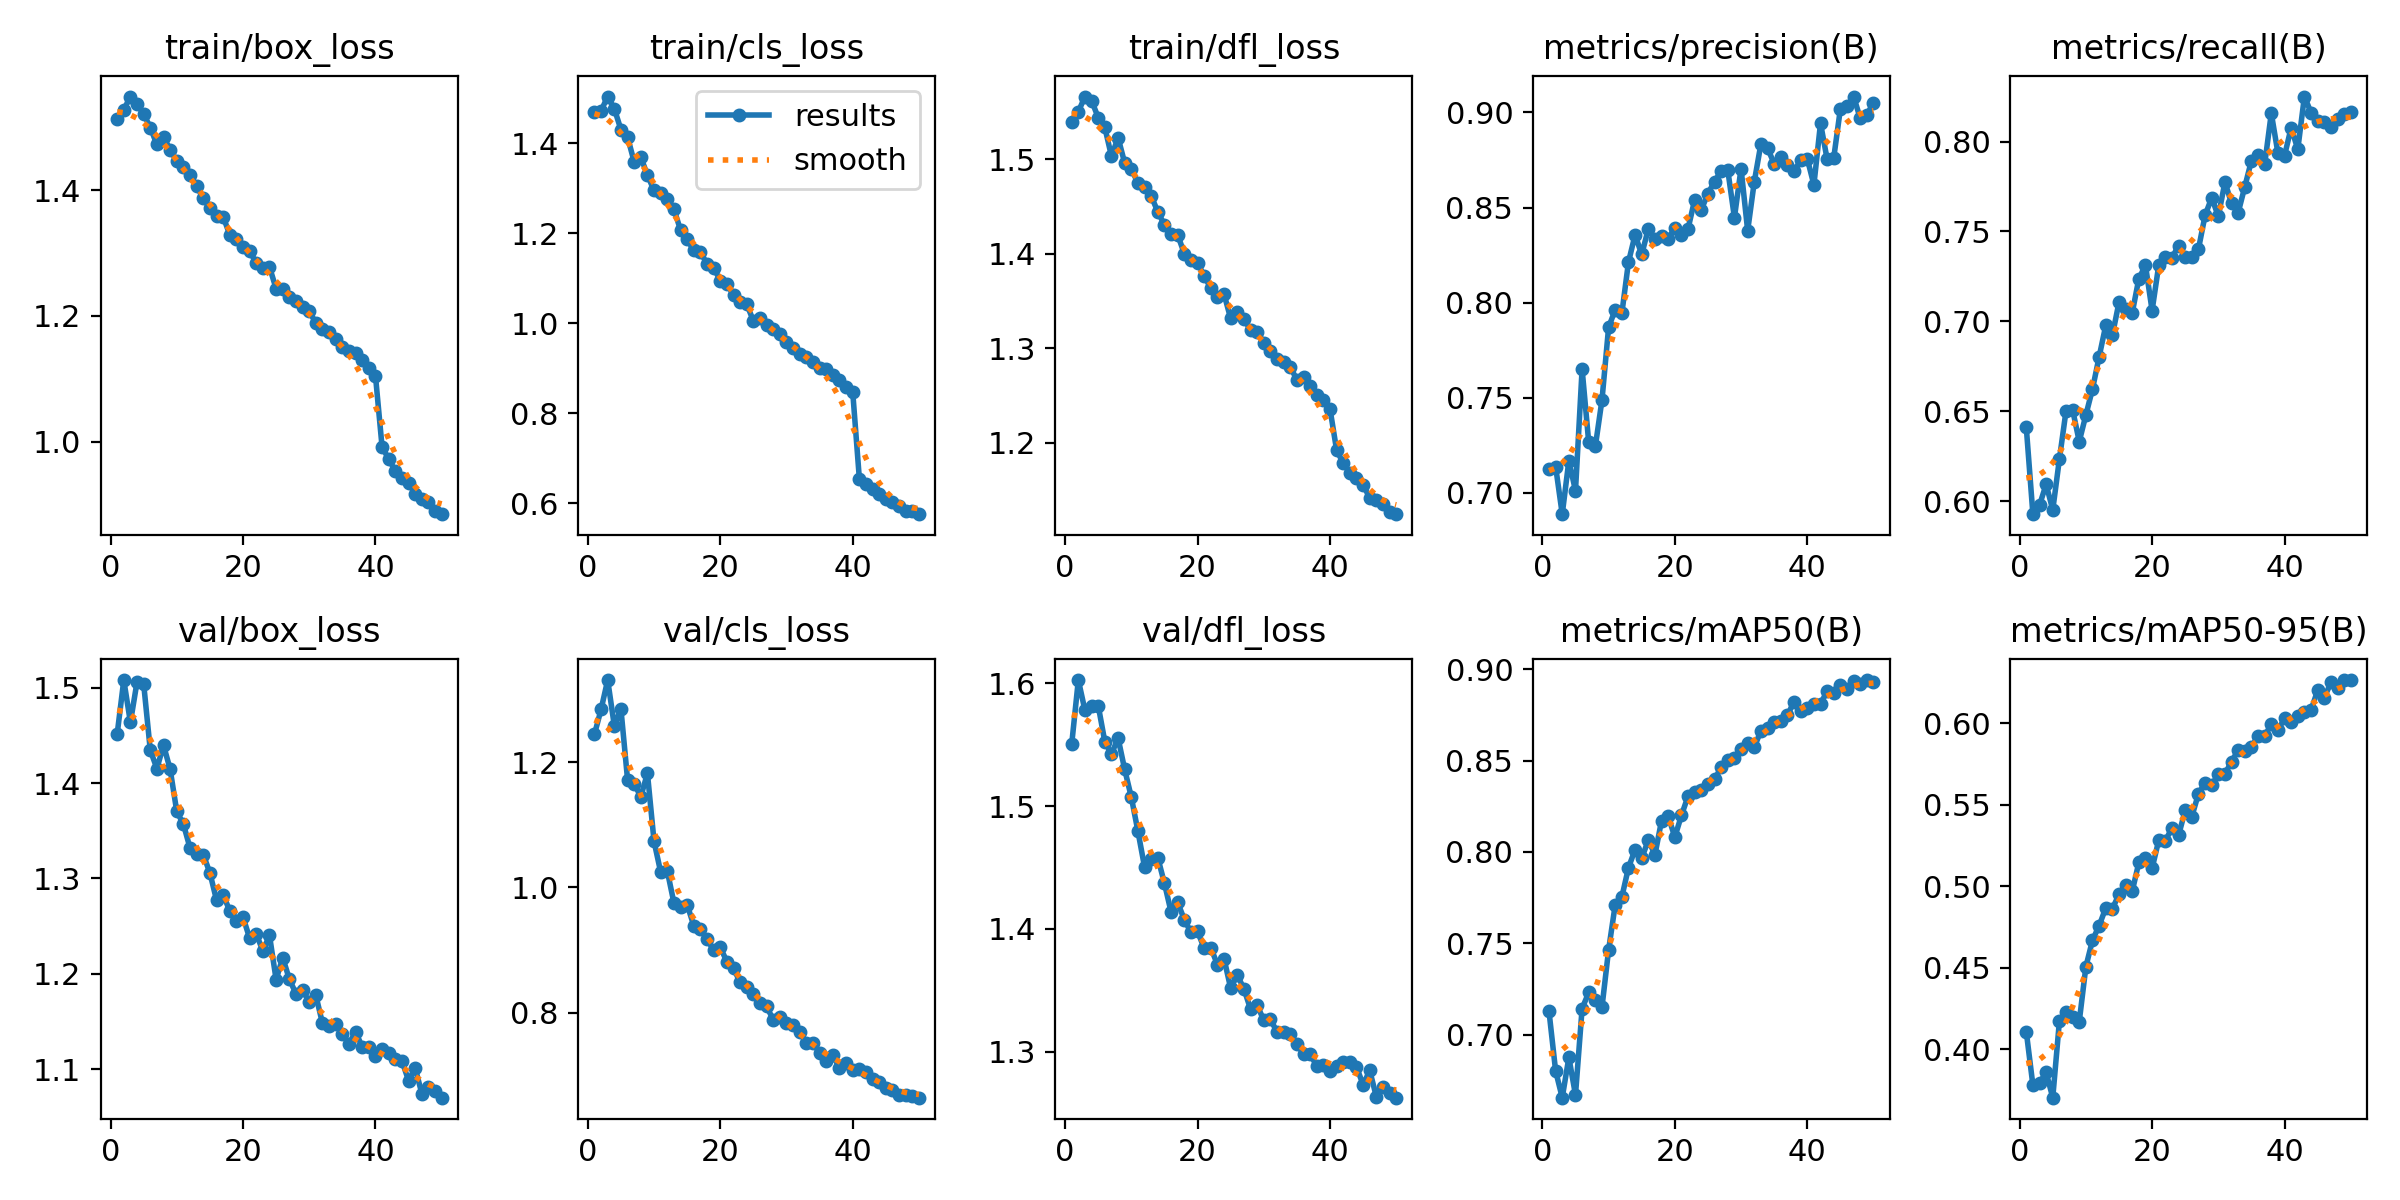

The data file committed next to this chart (first rows):
epoch, time, train/box_loss, train/cls_loss, train/dfl_loss, metrics/precision(B), metrics/recall(B), metrics/mAP50(B), metrics/mAP50-95(B), val/box_loss, val/cls_loss, val/dfl_loss, lr/pg0, lr/pg1, lr/pg2
1, 2952, 1.513, 1.469, 1.539, 0.7127, 0.6412, 0.7128, 0.4109, 1.451, 1.245, 1.551, 0.0003693, 0.0003693, 0.0003693
2, 5439, 1.528, 1.472, 1.55, 0.7138, 0.5928, 0.6801, 0.378, 1.508, 1.285, 1.603, 0.000725, 0.000725, 0.000725
3, 8306, 1.549, 1.503, 1.566, 0.6887, 0.5978, 0.6655, 0.3794, 1.464, 1.332, 1.578, 0.001066, 0.001066, 0.001066
4, 11570, 1.537, 1.476, 1.562, 0.7169, 0.6095, 0.6875, 0.3859, 1.506, 1.259, 1.581, 0.001045, 0.001045, 0.001045
5, 14124, 1.521, 1.43, 1.544, 0.7011, 0.5952, 0.667, 0.3703, 1.504, 1.285, 1.582, 0.001023, 0.001023, 0.001023
6, 16589, 1.5, 1.414, 1.534, 0.765, 0.6233, 0.7142, 0.4171, 1.435, 1.172, 1.553, 0.001001, 0.001001, 0.001001
7, 19334, 1.473, 1.358, 1.503, 0.7265, 0.6502, 0.723, 0.4231, 1.415, 1.166, 1.542, 0.000979, 0.000979, 0.000979
8, 22584, 1.485, 1.369, 1.523, 0.7245, 0.6508, 0.7188, 0.42, 1.44, 1.145, 1.555, 0.000957, 0.000957, 0.000957
9, 25028, 1.464, 1.329, 1.496, 0.7488, 0.6332, 0.715, 0.417, 1.415, 1.183, 1.53, 0.000935, 0.000935, 0.000935
10, 27482, 1.446, 1.295, 1.489, 0.787, 0.648, 0.7463, 0.4507, 1.37, 1.074, 1.507, 0.000913, 0.000913, 0.000913
11, 29905, 1.437, 1.29, 1.475, 0.7963, 0.6624, 0.7711, 0.467, 1.357, 1.025, 1.48, 0.000891, 0.000891, 0.000891
12, 32310, 1.424, 1.275, 1.47, 0.7943, 0.6803, 0.7753, 0.4759, 1.332, 1.027, 1.45, 0.000869, 0.000869, 0.000869
13, 34728, 1.407, 1.253, 1.461, 0.8213, 0.6977, 0.7913, 0.4867, 1.326, 0.9755, 1.457, 0.000847, 0.000847, 0.000847
14, 37155, 1.387, 1.207, 1.444, 0.8357, 0.6922, 0.8012, 0.4863, 1.325, 0.9684, 1.458, 0.000825, 0.000825, 0.000825
15, 39503, 1.371, 1.186, 1.43, 0.8253, 0.7106, 0.7965, 0.4951, 1.306, 0.9726, 1.437, 0.000803, 0.000803, 0.000803
16, 41859, 1.358, 1.162, 1.421, 0.8388, 0.7069, 0.8064, 0.501, 1.277, 0.9389, 1.414, 0.000781, 0.000781, 0.000781
17, 44212, 1.358, 1.157, 1.42, 0.8337, 0.7048, 0.7985, 0.497, 1.283, 0.9338, 1.422, 0.000759, 0.000759, 0.000759
18, 46591, 1.329, 1.132, 1.4, 0.8352, 0.7238, 0.8172, 0.5147, 1.266, 0.9172, 1.407, 0.000737, 0.000737, 0.000737
19, 48946, 1.322, 1.123, 1.394, 0.8337, 0.7312, 0.8196, 0.5177, 1.256, 0.8999, 1.397, 0.000715, 0.000715, 0.000715
20, 51308, 1.309, 1.095, 1.39, 0.8394, 0.706, 0.8081, 0.5111, 1.259, 0.9044, 1.398, 0.000693, 0.000693, 0.000693
21, 53666, 1.303, 1.088, 1.377, 0.8357, 0.7311, 0.82, 0.5283, 1.237, 0.8814, 1.384, 0.000671, 0.000671, 0.000671
22, 56032, 1.285, 1.063, 1.364, 0.8388, 0.7357, 0.8305, 0.5281, 1.242, 0.8705, 1.385, 0.000649, 0.000649, 0.000649
23, 58395, 1.275, 1.047, 1.354, 0.8541, 0.7353, 0.8329, 0.5356, 1.224, 0.8484, 1.371, 0.000627, 0.000627, 0.000627
24, 60772, 1.278, 1.043, 1.357, 0.8489, 0.7422, 0.834, 0.5313, 1.24, 0.8409, 1.376, 0.0006051, 0.0006051, 0.0006051
25, 63141, 1.243, 1.005, 1.332, 0.8573, 0.736, 0.8369, 0.5468, 1.194, 0.8291, 1.352, 0.0005831, 0.0005831, 0.0005831
26, 65516, 1.243, 1.011, 1.339, 0.8637, 0.736, 0.8397, 0.5428, 1.217, 0.8153, 1.362, 0.0005611, 0.0005611, 0.0005611
27, 67880, 1.23, 0.9969, 1.331, 0.8692, 0.7402, 0.8463, 0.5568, 1.194, 0.8097, 1.351, 0.0005391, 0.0005391, 0.0005391
28, 70259, 1.224, 0.9865, 1.32, 0.8696, 0.759, 0.8504, 0.5637, 1.179, 0.7885, 1.335, 0.0005171, 0.0005171, 0.0005171
29, 72576, 1.215, 0.9751, 1.317, 0.8447, 0.7688, 0.8514, 0.562, 1.183, 0.7934, 1.338, 0.0004951, 0.0004951, 0.0004951
30, 75959, 1.207, 0.9593, 1.306, 0.8705, 0.7585, 0.8563, 0.5688, 1.171, 0.784, 1.326, 0.0004731, 0.0004731, 0.0004731
31, 79171, 1.189, 0.9441, 1.297, 0.8378, 0.7775, 0.8597, 0.569, 1.177, 0.7808, 1.326, 0.0004511, 0.0004511, 0.0004511
32, 82018, 1.179, 0.9318, 1.289, 0.8636, 0.7656, 0.8572, 0.5766, 1.148, 0.7689, 1.316, 0.0004291, 0.0004291, 0.0004291
33, 84577, 1.174, 0.9245, 1.286, 0.8835, 0.7605, 0.8664, 0.5836, 1.145, 0.7508, 1.316, 0.0004071, 0.0004071, 0.0004071
34, 87053, 1.163, 0.9145, 1.28, 0.8812, 0.7749, 0.8678, 0.5831, 1.147, 0.7517, 1.314, 0.0003851, 0.0003851, 0.0003851
35, 89608, 1.15, 0.8994, 1.267, 0.8731, 0.7894, 0.8708, 0.5856, 1.136, 0.7354, 1.306, 0.0003631, 0.0003631, 0.0003631
36, 92112, 1.144, 0.8984, 1.269, 0.8764, 0.7923, 0.8716, 0.592, 1.127, 0.7227, 1.298, 0.0003411, 0.0003411, 0.0003411
37, 94591, 1.141, 0.8841, 1.26, 0.8726, 0.7874, 0.8747, 0.5923, 1.139, 0.7314, 1.298, 0.0003191, 0.0003191, 0.0003191
38, 97056, 1.129, 0.8738, 1.251, 0.8692, 0.8158, 0.8823, 0.5995, 1.123, 0.7115, 1.288, 0.0002971, 0.0002971, 0.0002971
39, 99542, 1.117, 0.8575, 1.246, 0.8747, 0.7936, 0.8772, 0.5959, 1.123, 0.7189, 1.289, 0.0002751, 0.0002751, 0.0002751
40, 102007, 1.105, 0.847, 1.236, 0.8757, 0.7922, 0.8789, 0.6031, 1.114, 0.7085, 1.284, 0.0002531, 0.0002531, 0.0002531
41, 104624, 0.9915, 0.6548, 1.192, 0.8619, 0.8078, 0.8811, 0.6009, 1.122, 0.7099, 1.289, 0.0002311, 0.0002311, 0.0002311
42, 108748, 0.9722, 0.6421, 1.179, 0.8943, 0.7957, 0.8812, 0.6047, 1.116, 0.7043, 1.291, 0.0002091, 0.0002091, 0.0002091
43, 111795, 0.9531, 0.6325, 1.169, 0.8754, 0.825, 0.8878, 0.6072, 1.111, 0.693, 1.291, 0.0001871, 0.0001871, 0.0001871
44, 114668, 0.9421, 0.6197, 1.163, 0.8762, 0.8161, 0.8869, 0.6082, 1.109, 0.6883, 1.288, 0.0001651, 0.0001651, 0.0001651
45, 117552, 0.9338, 0.6099, 1.156, 0.9019, 0.8117, 0.8913, 0.6202, 1.088, 0.6789, 1.273, 0.0001431, 0.0001431, 0.0001431
46, 120478, 0.917, 0.602, 1.141, 0.9032, 0.8107, 0.8893, 0.6157, 1.101, 0.6764, 1.285, 0.0001211, 0.0001211, 0.0001211
47, 123079, 0.9081, 0.5938, 1.14, 0.9084, 0.8082, 0.8937, 0.6251, 1.074, 0.6681, 1.263, 9.91012e-05, 9.91012e-05, 9.91012e-05
48, 126400, 0.903, 0.5829, 1.135, 0.8969, 0.8126, 0.8921, 0.6219, 1.081, 0.6675, 1.271, 7.71034e-05, 7.71034e-05, 7.71034e-05
49, 129521, 0.8889, 0.5829, 1.127, 0.8989, 0.8151, 0.8941, 0.6266, 1.077, 0.6666, 1.266, 5.51056e-05, 5.51056e-05, 5.51056e-05
50, 132709, 0.8844, 0.5758, 1.125, 0.9051, 0.8165, 0.8929, 0.6266, 1.07, 0.6638, 1.262, 3.31078e-05, 3.31078e-05, 3.31078e-05
